Run: headless pygame with SDL's dummy video driver; simulated clock (each Clock.tick advances the game by its frame time, no real sleeping); random seed 0; keys injected as events and as key.get_pressed() state; mouse plan: one left click at the window centre at the start of phase 2, then a move to the lower-right quarter at the start of phase 3.
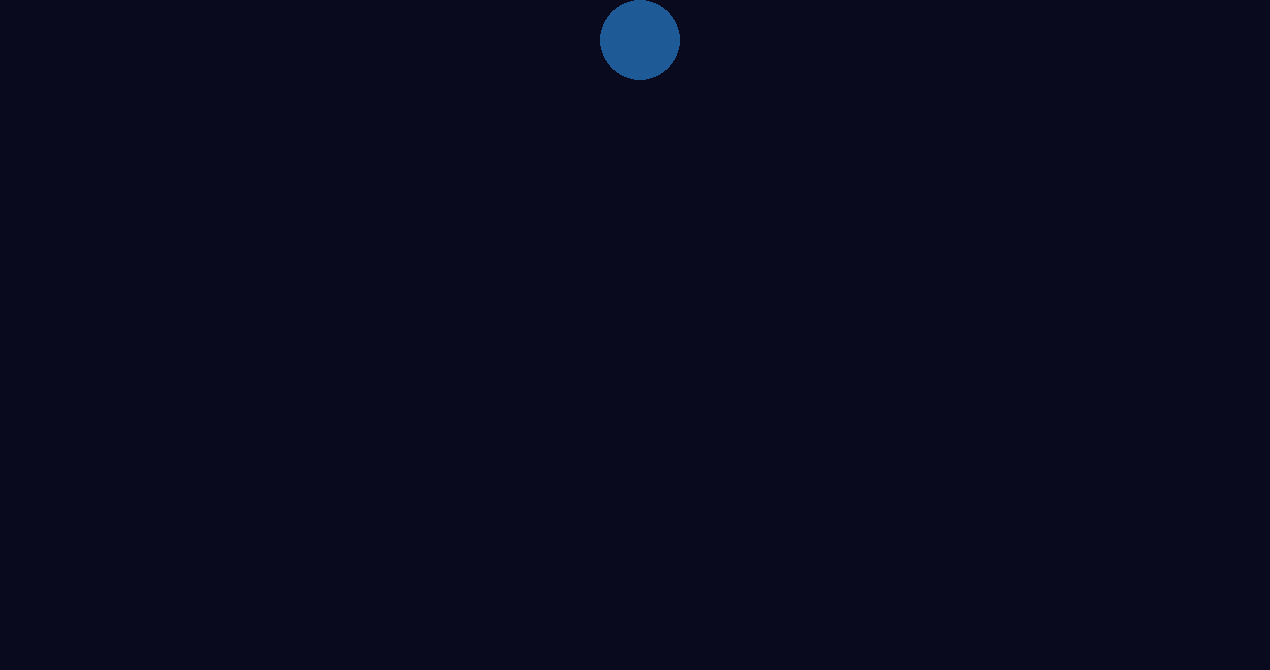
Frame 1 of 4 · flips 1–60 · no input
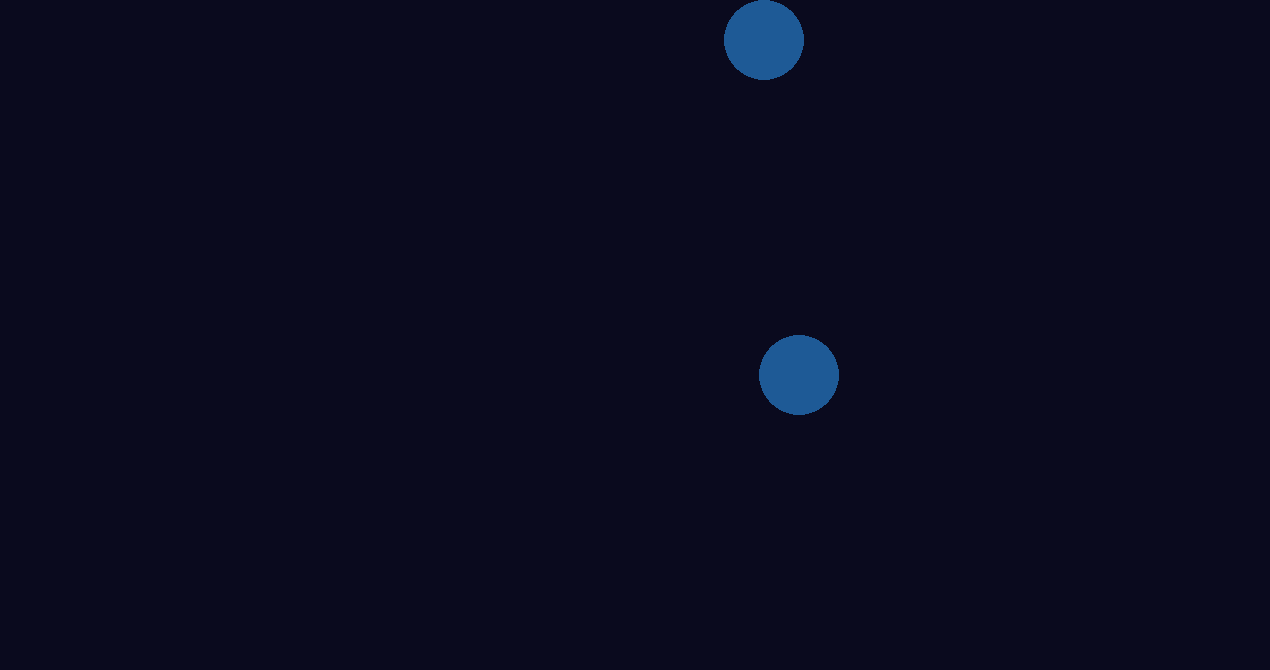
Frame 2 of 4 · flips 61–180 · clicked the window centre · tapped SPACE, RETURN · held RIGHT (→), D
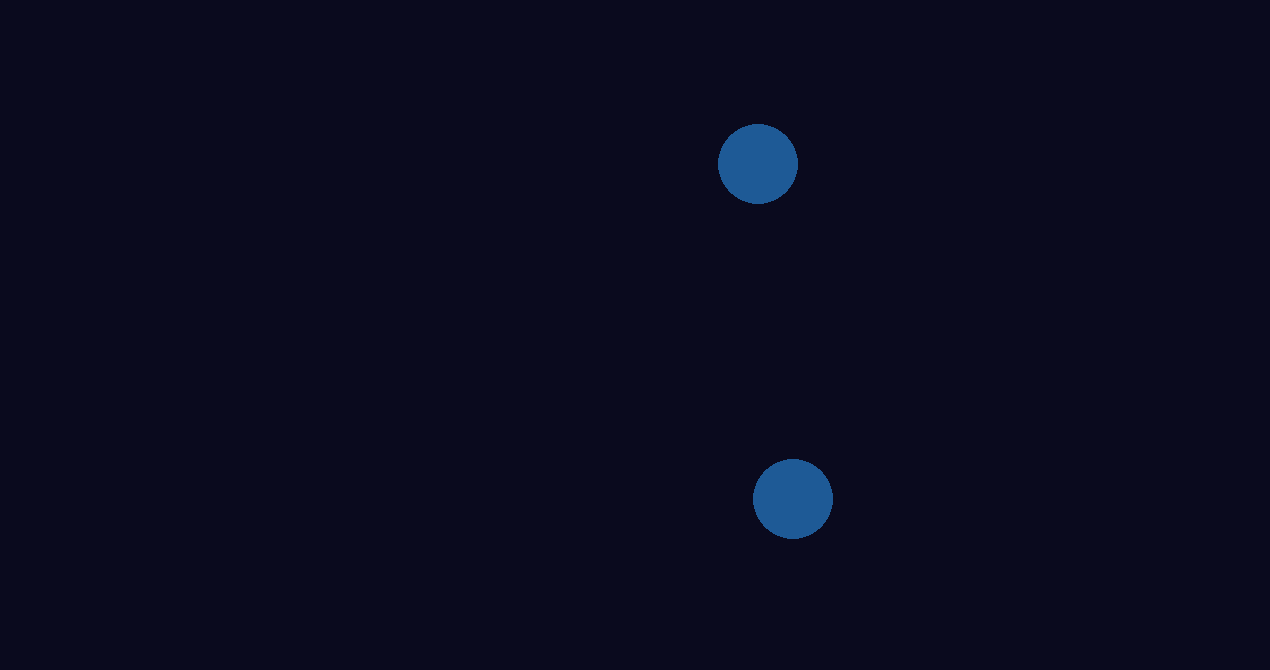
Frame 3 of 4 · flips 181–300 · moved the mouse to the lower-right quarter · held DOWN (↓), S
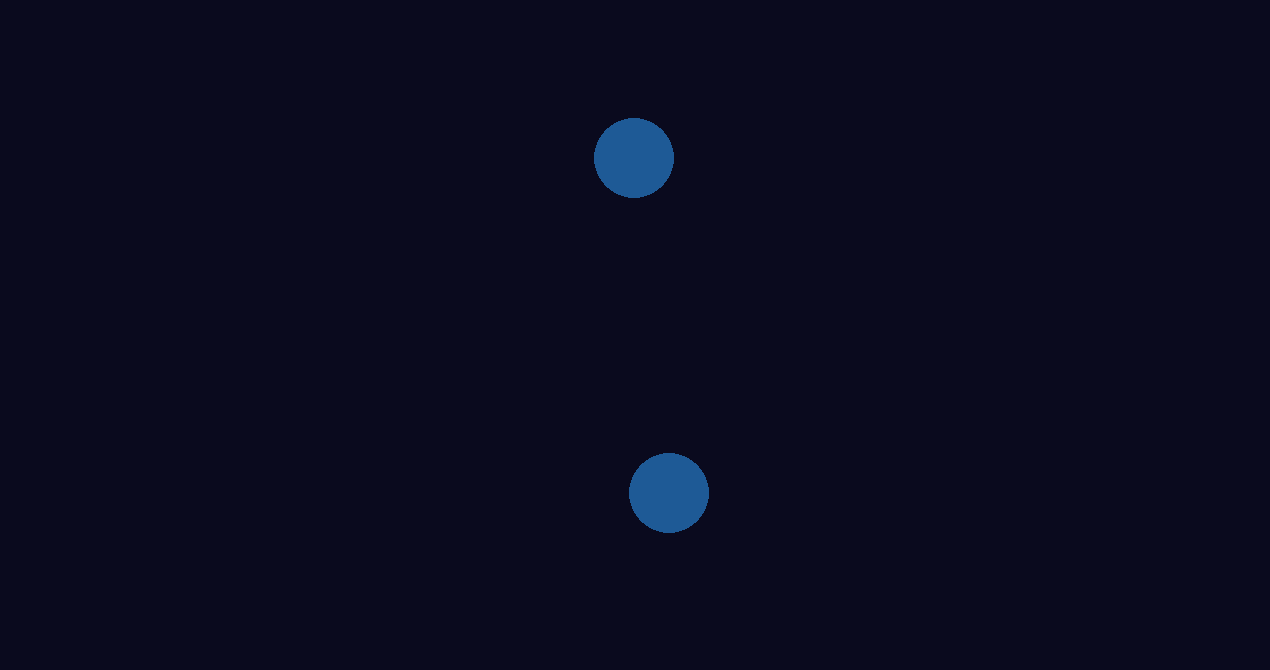
Frame 4 of 4 · flips 301–420 · held LEFT (←), A, UP (↑), W

The pygame program that drew these frames:

import pygame

GRAVITY = 0  # Pretty low gravity.
XS = .1
listeB = []

class Circle(pygame.sprite.Sprite):

    def __init__(self, pos, screen):
        super().__init__()
        self.screen = screen
        self.image = pygame.Surface((80, 80), pygame.SRCALPHA)
        pygame.draw.circle(self.image, (30, 90, 150), (40, 40), 40)
        self.rect = self.image.get_rect(center=pos)
        self.pos_y = pos[1]
        self.pos_x = pos[0]
        self.speed_x = 0
        self.speed_y = 0
        self.xs = 0
        listeB.append(self)

    def update(self):
        self.speed_y += GRAVITY
        self.pos_y += self.speed_y
        self.rect.y = self.pos_y
        self.pos_x += self.speed_x
        self.rect.x = self.pos_x
        if self.speed_x > 0:
            self.speed_x -= XS
        elif self.speed_x < 0:
            self.speed_x += XS

        if self.speed_y > 0:
            self.speed_y -= XS
        elif self.speed_y < 0:
            self.speed_y += XS

        if self.pos_y > self.screen.get_height():
            self.kill()  # Remove off-screen circles.

    def moveymin(self):
        self.speed_y = 5

    def movey(self):
        self.speed_y = -5

    def movex(self):
        self.speed_x = 5

    def movexmin(self):
        self.speed_x = -5



def run_game():
    pygame.init()
    screen = pygame.display.set_mode((1270, 670))
    clock = pygame.time.Clock()
    running = True
    circles = pygame.sprite.Group(Circle((600, 0), screen))

    while running:
        pressed = pygame.key.get_pressed()
        for event in pygame.event.get():
            if event.type == pygame.QUIT:
                return
            elif event.type == pygame.MOUSEBUTTONDOWN:
                circles.add(Circle(event.pos, screen))
            elif pressed[pygame.K_d]:
                for i in range(0,len(listeB)):
                    listeB[i].movex()
                pass
            elif pressed[pygame.K_a]:
                for i in range(0,len(listeB)):
                    listeB[i].movexmin()
                pass
            elif pressed[pygame.K_w]:
                for i in range(0,len(listeB)):
                    listeB[i].movey()
                pass
            elif pressed[pygame.K_s]:
                for i in range(0,len(listeB)):
                    listeB[i].moveymin()
                pass

        circles.update()

        screen.fill((10, 10, 30))
        circles.draw(screen)

        pygame.display.flip()
        clock.tick(60)


run_game()
pygame.quit()
